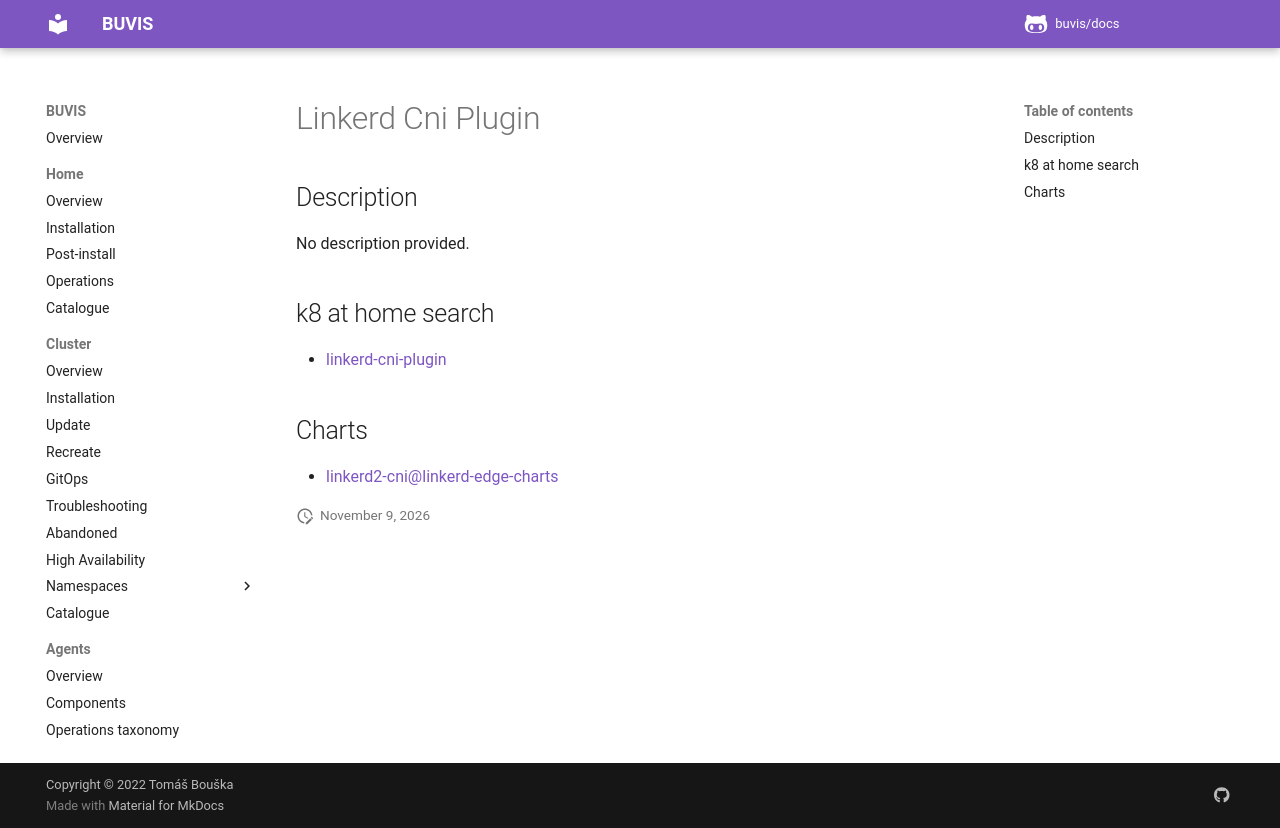

repository: buvis/docs · page: cluster/catalogue/linkerd-cni-plugin/index.html · generator: mkdocs

# Linkerd Cni Plugin

## Description

No description provided.

## k8 at home search

- [linkerd-cni-plugin](https://nanne.dev/k8s-at-home-search/#/linkerd-cni-plugin)

## Charts

- [linkerd2-cni@linkerd-edge-charts](https://helm.linkerd.io/edge/)
